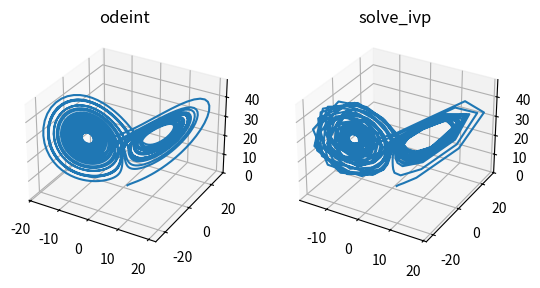

The script that saved this image:
import numpy as np
from scipy.integrate import odeint, solve_ivp
import matplotlib.pyplot as plt
from mpl_toolkits.mplot3d import Axes3D
 
def lorenz(t, state, sigma, beta, rho):
    x, y, z = state
     
    dx = sigma * (y - x)
    dy = x * (rho - z) - y
    dz = x * y - beta * z
     
    return [dx, dy, dz]
 
sigma = 10.0
beta = 8.0 / 3.0
rho = 28.0
 
p = (sigma, beta, rho)  # Parameters of the system
 
y0 = [1.0, 1.0, 1.0]  # Initial state of the system

t_span = (0.0, 40.0)
t = np.arange(0.0, 40.0, 0.01)
 
result_odeint = odeint(lorenz, y0, t, p, tfirst=True)
result_solve_ivp = solve_ivp(lorenz, t_span, y0, args=p)
 
fig = plt.figure()
ax = fig.add_subplot(1, 2, 1, projection='3d')
ax.plot(result_odeint[:, 0],
        result_odeint[:, 1],
        result_odeint[:, 2])
ax.set_title("odeint")
 
ax = fig.add_subplot(1, 2, 2, projection='3d')
ax.plot(result_solve_ivp.y[0, :],
        result_solve_ivp.y[1, :],
        result_solve_ivp.y[2, :])
ax.set_title("solve_ivp")